Labelled photos from "images", an image-classification folder in SriniMaiya/ECG-Signal-Classification. The possible labels are: ARR, CHF, NSR.

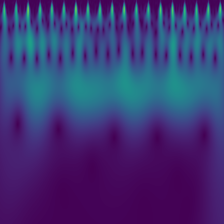
Label: NSR

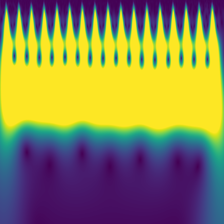
Label: CHF

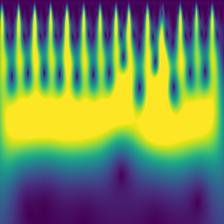
Label: ARR

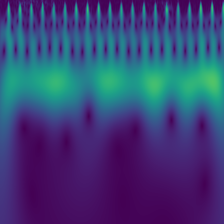
Label: NSR

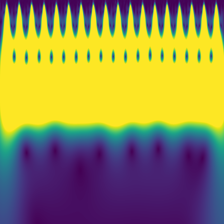
Label: CHF

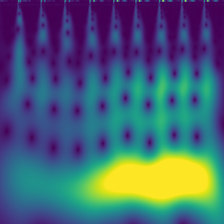
Label: ARR
